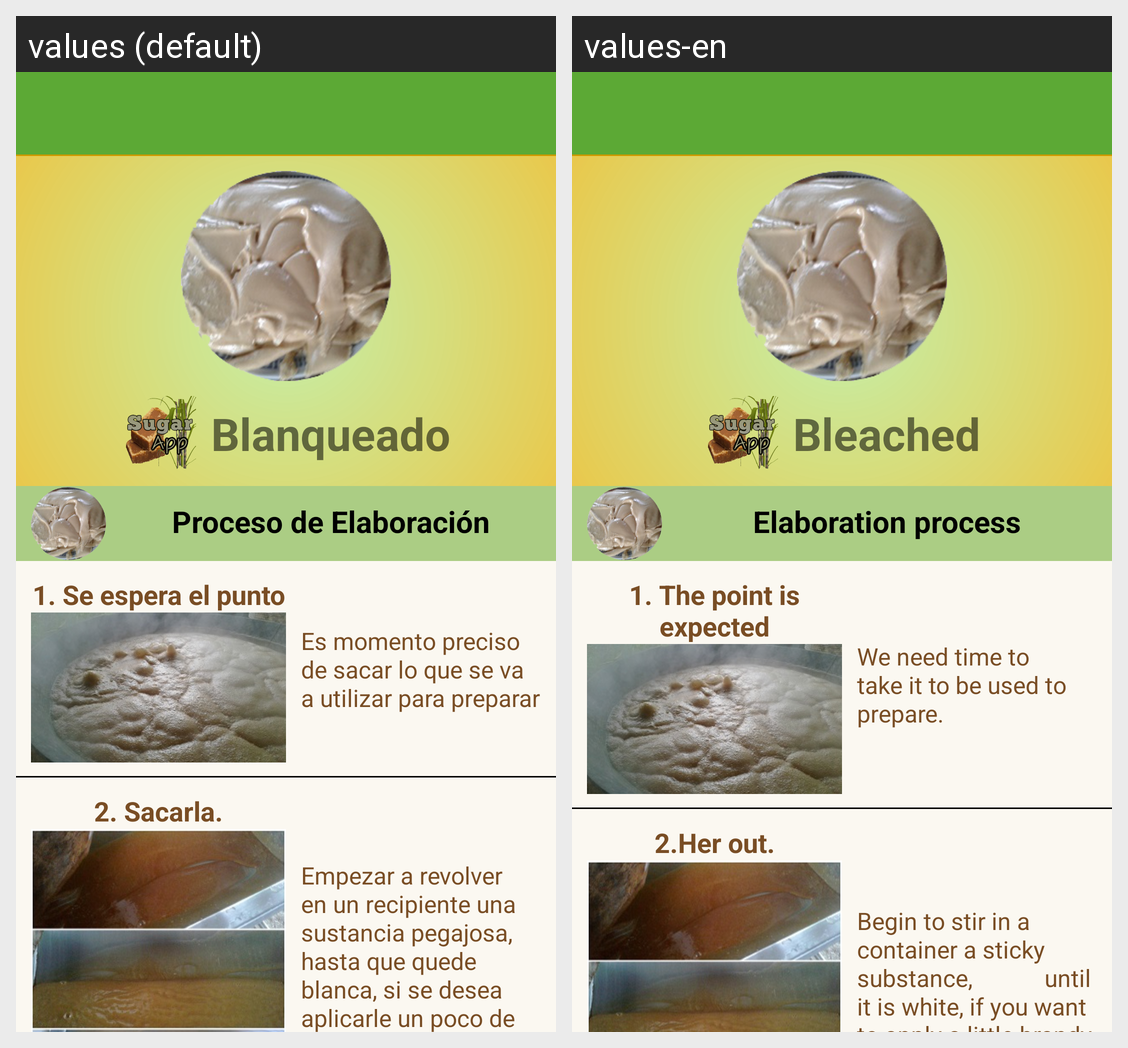

Translations of the strings shown on this Android screen, per locale in the grid:
Android screen res/layout/activity_blanqueado.xml rendered under 2 locales, left to right: values (default), values-en. Device: Nexus 5 (rendered at 1080×1920; each locale shown at half size, 540×960, under a caption strip naming it); theme AppTheme.
Strings drawn on this screen, with the default value and each locale's value (text and hints the layout hard-codes, and strings that could not be matched under every locale, appear in the picture but are not listed):

blanqueado
  values: Blanqueado
  values-en: Bleached

proelaboracion
  values: Proceso de Elaboración
  values-en: Elaboration process

blanqueado1
  values: 1. Se espera el punto
  values-en: 1. The point is expected

descripcionblan1
  values: Es momento preciso de sacar lo que se va a utilizar para preparar
  values-en: We need time to take it to be used to prepare.

blanqueado2
  values: 2. Sacarla.
  values-en: 2.Her out.

descripcion2
  values: Empezar a revolver en un recipiente una sustancia pegajosa, hasta que quede blanca, si se desea aplicarle un poco de aguardiente, al gusto.
  values-en: Begin to stir in a container a sticky substance,            until it is white, if you want to apply a little brandy to taste.
